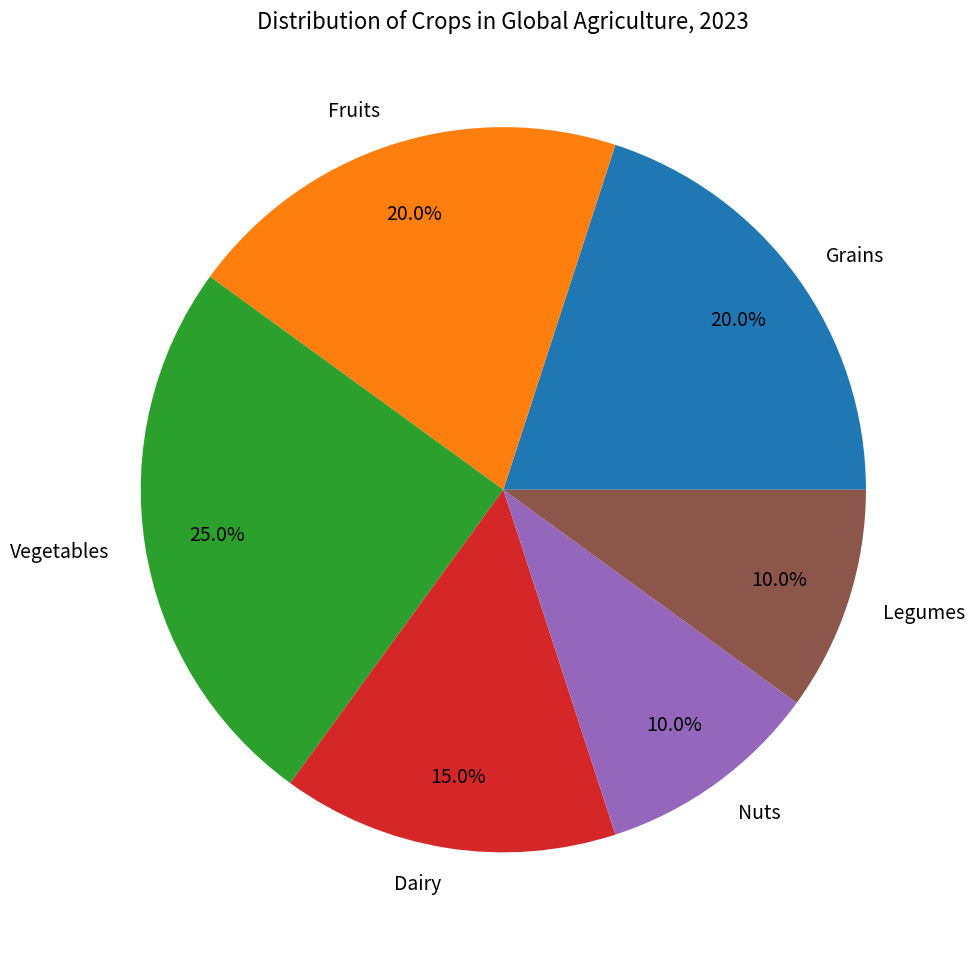

Write Python code to recreate this figure. (Note: this script raises an exception after producing the figure.)

import matplotlib.pyplot as plt

# Create Figure 
plt.figure(figsize=(10,10))

# Create labels
labels = ['Grains','Fruits','Vegetables','Dairy','Nuts','Legumes']
sizes = [20,20,25,15,10,10]

# Create Pie Chart
plt.pie(sizes, labels=labels, autopct='%1.1f%%',textprops={'fontsize': 14},pctdistance=0.8, labeldistance=1.1)

# Set title and remove axes 
plt.title('Distribution of Crops in Global Agriculture, 2023', fontsize=16)
plt.axis('off')

# Add grids and adjust display
plt.tight_layout()

# Save Pie Chart
plt.savefig('pie chart/png/112.png')

# Clear the current image state
plt.clf()
